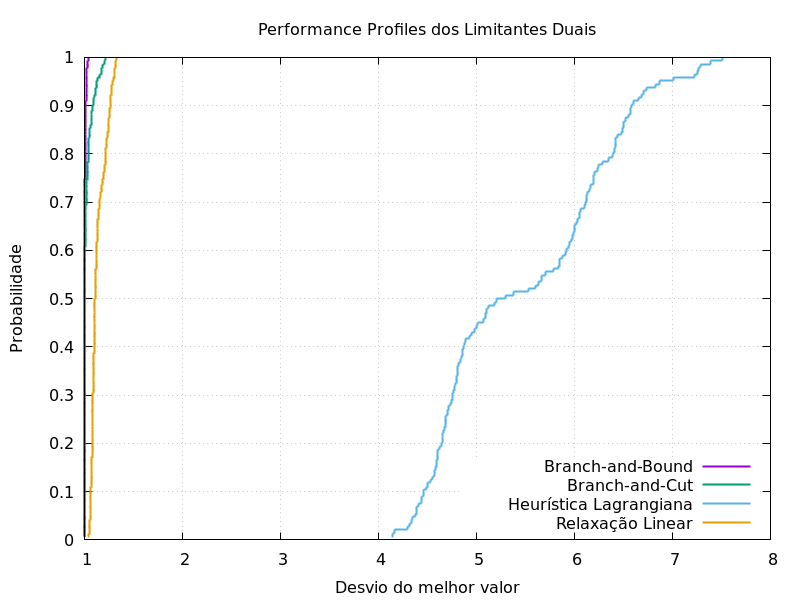

The file beside this chart, header and first rows:
0.006944444444, 1.036597558, 1, 1, 4.134353385
0.01389, 1.044, 1, 1, 4.144
0.02083, 1.049, 1, 1, 4.163
0.02778, 1.053, 1, 1, 4.296
0.03472, 1.054, 1, 1, 4.317
0.04167, 1.054, 1, 1, 4.335
0.04861, 1.058, 1, 1, 4.347
0.05556, 1.06, 1, 1, 4.381
0.0625, 1.061, 1, 1, 4.384
0.06944, 1.064, 1, 1, 4.392
0.07639, 1.064, 1, 1, 4.409
0.08333, 1.066, 1, 1, 4.435
0.09028, 1.066, 1, 1, 4.44
0.09722, 1.066, 1, 1, 4.457
0.1042, 1.066, 1, 1, 4.462
0.1111, 1.067, 1, 1, 4.495
0.1181, 1.068, 1, 1, 4.503
0.125, 1.068, 1, 1, 4.532
0.1319, 1.068, 1, 1, 4.547
0.1389, 1.07, 1, 1, 4.567
0.1458, 1.07, 1, 1, 4.573
0.1528, 1.073, 1, 1, 4.58
0.1597, 1.074, 1, 1, 4.589
0.1667, 1.074, 1, 1, 4.596
0.1736, 1.076, 1, 1, 4.599
0.1806, 1.078, 1, 1, 4.604
0.1875, 1.079, 1, 1, 4.607
0.1944, 1.079, 1, 1, 4.627
0.2014, 1.081, 1, 1, 4.646
0.2083, 1.081, 1, 1, 4.649
0.2153, 1.081, 1, 1, 4.654
0.2222, 1.081, 1, 1, 4.659
0.2292, 1.082, 1, 1, 4.667
0.2361, 1.083, 1, 1, 4.673
0.2431, 1.083, 1, 1, 4.68
0.25, 1.083, 1, 1, 4.682
0.2569, 1.083, 1, 1, 4.685
0.2639, 1.084, 1, 1, 4.703
0.2708, 1.084, 1, 1, 4.708
0.2778, 1.084, 1, 1, 4.712
0.2847, 1.086, 1, 1, 4.74
0.2917, 1.086, 1, 1, 4.744
0.2986, 1.087, 1, 1, 4.751
0.3056, 1.087, 1, 1, 4.758
0.3125, 1.088, 1, 1, 4.768
0.3194, 1.089, 1, 1, 4.772
0.3264, 1.09, 1, 1, 4.791
0.3333, 1.09, 1, 1, 4.793
0.3403, 1.091, 1, 1, 4.798
0.3472, 1.091, 1, 1, 4.803
0.3542, 1.091, 1, 1, 4.804
0.3611, 1.092, 1, 1, 4.81
0.3681, 1.094, 1, 1, 4.813
0.375, 1.094, 1, 1, 4.834
0.3819, 1.096, 1, 1, 4.847
0.3889, 1.097, 1, 1, 4.857
0.3958, 1.098, 1, 1, 4.86
0.4028, 1.098, 1, 1, 4.866
0.4097, 1.098, 1, 1, 4.878
0.4167, 1.099, 1, 1, 4.889
0.4236, 1.099, 1, 1, 4.925
... 83 more rows
